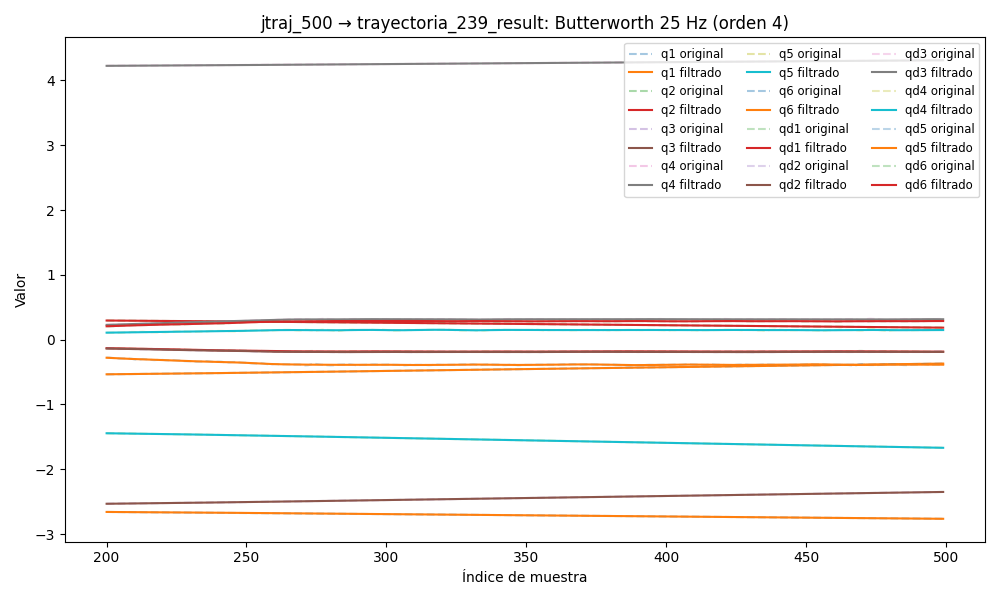

Data behind this chart, as committed beside it:
timestamp, q1, q2, q3, q4, q5, q6, qd1, qd2, qd3, qd4, qd5, qd6, tau1, tau2, tau3, tau4, tau5, tau6
1749031735, -2.637, 0.3176, -2.57, 4.208, -1.399, -0.5684, 0.003427, -0.003287, 0.001817, -0.004619, 0.002196, -0.0003168, -0.04493, -0.5483, 0.7376, 0.2419, -0.1484, -0.1174
1749031735, -2.637, 0.3176, -2.57, 4.208, -1.399, -0.5684, 0.003335, -0.002942, 0.001913, -0.00463, 0.001962, -0.0002859, -0.06278, -0.5711, 0.7478, 0.2401, -0.1033, -0.1218
1749031735, -2.637, 0.3176, -2.57, 4.208, -1.399, -0.5684, 0.003234, -0.002605, 0.002008, -0.004626, 0.001736, -0.0002575, -0.07645, -0.5809, 0.7304, 0.2298, -0.1234, -0.1184
1749031735, -2.637, 0.3176, -2.57, 4.208, -1.399, -0.5684, 0.003115, -0.002282, 0.002095, -0.004594, 0.001524, -0.0002343, -0.08886, -0.586, 0.7356, 0.2316, -0.1238, -0.1283
1749031735, -2.637, 0.3176, -2.57, 4.208, -1.399, -0.5684, 0.00297, -0.001979, 0.002171, -0.004521, 0.00133, -0.0002184, -0.04677, -0.5958, 0.7493, 0.2508, -0.1163, -0.13
1749031735, -2.637, 0.3176, -2.57, 4.208, -1.399, -0.5684, 0.002797, -0.001702, 0.002231, -0.004398, 0.001158, -0.0002114, -0.06048, -0.5797, 0.7464, 0.2324, -0.1216, -0.1454
1749031735, -2.637, 0.3176, -2.57, 4.208, -1.399, -0.5684, 0.002596, -0.001452, 0.002275, -0.004221, 0.001011, -0.0002142, -0.04519, -0.5597, 0.7622, 0.2304, -0.1134, -0.1411
1749031735, -2.637, 0.3176, -2.57, 4.208, -1.399, -0.5684, 0.002369, -0.001232, 0.002302, -0.003988, 0.0008897, -0.0002274, -0.03698, -0.5894, 0.7686, 0.2398, -0.1138, -0.1237
1749031735, -2.637, 0.3176, -2.57, 4.208, -1.399, -0.5684, 0.002124, -0.001041, 0.002312, -0.003703, 0.0007923, -0.0002506, -0.06304, -0.5766, 0.7695, 0.2456, -0.08842, -0.1462
1749031735, -2.637, 0.3176, -2.57, 4.208, -1.399, -0.5684, 0.001868, -0.0008791, 0.002308, -0.003374, 0.000717, -0.0002833, -0.06614, -0.5579, 0.7725, 0.2321, -0.1106, -0.1291
1749031735, -2.637, 0.3176, -2.57, 4.208, -1.399, -0.5684, 0.001609, -0.0007443, 0.002289, -0.003013, 0.0006605, -0.0003243, -0.03579, -0.5839, 0.7649, 0.2314, -0.1009, -0.1407
1749031735, -2.637, 0.3176, -2.57, 4.208, -1.399, -0.5684, 0.001358, -0.0006346, 0.002257, -0.002633, 0.0006189, -0.0003723, -0.0524, -0.5762, 0.768, 0.2286, -0.1079, -0.1465
1749031735, -2.637, 0.3176, -2.57, 4.208, -1.399, -0.5684, 0.001122, -0.000548, 0.002212, -0.002248, 0.0005877, -0.000426, -0.04494, -0.5657, 0.7587, 0.2442, -0.1289, -0.15
1749031735, -2.637, 0.3176, -2.57, 4.208, -1.399, -0.5685, 0.0009076, -0.0004823, 0.002156, -0.001875, 0.0005621, -0.0004842, -0.03147, -0.5614, 0.7668, 0.236, -0.1073, -0.1447
1749031735, -2.637, 0.3176, -2.57, 4.208, -1.399, -0.5685, 0.0007212, -0.0004351, 0.002088, -0.001525, 0.000538, -0.0005459, -0.05408, -0.5745, 0.7477, 0.2348, -0.109, -0.1518
1749031735, -2.637, 0.3176, -2.57, 4.208, -1.399, -0.5685, 0.0005656, -0.0004044, 0.00201, -0.00121, 0.0005113, -0.0006109, -0.0331, -0.5431, 0.7499, 0.2301, -0.1211, -0.137
1749031735, -2.637, 0.3176, -2.57, 4.208, -1.399, -0.5685, 0.000442, -0.0003877, 0.001923, -0.0009378, 0.0004791, -0.000679, -0.04921, -0.5729, 0.7431, 0.2417, -0.1006, -0.1411
1749031735, -2.637, 0.3176, -2.57, 4.208, -1.399, -0.5685, 0.0003498, -0.0003824, 0.001828, -0.000714, 0.0004393, -0.0007508, -0.04032, -0.5847, 0.7501, 0.2407, -0.1137, -0.1451
1749031735, -2.637, 0.3176, -2.57, 4.208, -1.399, -0.5685, 0.0002866, -0.0003855, 0.001728, -0.0005402, 0.0003912, -0.000827, -0.07132, -0.55, 0.7534, 0.2641, -0.1298, -0.1349
1749031735, -2.637, 0.3176, -2.57, 4.208, -1.399, -0.5685, 0.0002486, -0.0003933, 0.001625, -0.0004151, 0.0003355, -0.0009088, -0.0442, -0.5499, 0.7479, 0.2356, -0.1139, -0.1497
1749031735, -2.637, 0.3176, -2.57, 4.208, -1.399, -0.5685, 0.000231, -0.0004019, 0.00152, -0.000335, 0.0002745, -0.0009971, -0.06624, -0.5389, 0.7416, 0.2532, -0.1309, -0.1432
1749031735, -2.637, 0.3176, -2.57, 4.208, -1.399, -0.5685, 0.0002285, -0.0004065, 0.001415, -0.0002939, 0.0002119, -0.001092, -0.04895, -0.5478, 0.7516, 0.2513, -0.1022, -0.1448
1749031735, -2.637, 0.3176, -2.57, 4.208, -1.399, -0.5685, 0.0002356, -0.0004019, 0.001308, -0.0002841, 0.0001529, -0.001195, -0.03857, -0.5279, 0.7494, 0.2618, -0.1167, -0.1439
1749031735, -2.637, 0.3176, -2.57, 4.208, -1.399, -0.5685, 0.0002466, -0.0003827, 0.001199, -0.0002973, 0.0001037, -0.001304, -0.08592, -0.5086, 0.7459, 0.2502, -0.1383, -0.1393
1749031735, -2.637, 0.3176, -2.57, 4.208, -1.399, -0.5685, 0.0002562, -0.0003433, 0.001085, -0.0003243, 7.094417034585975e-05, -0.001418, -0.07737, -0.5401, 0.741, 0.244, -0.1235, -0.1584
1749031735, -2.637, 0.3176, -2.57, 4.208, -1.399, -0.5685, 0.0002595, -0.0002787, 0.0009613, -0.0003562, 6.144536388960297e-05, -0.001533, -0.08345, -0.5164, 0.7379, 0.2698, -0.1407, -0.1352
1749031735, -2.637, 0.3176, -2.57, 4.208, -1.399, -0.5685, 0.0002522, -0.0001847, 0.0008258, -0.0003846, 8.100057727142923e-05, -0.001647, -0.05321, -0.5197, 0.7467, 0.2509, -0.1106, -0.1612
1749031735, -2.637, 0.3176, -2.57, 4.208, -1.399, -0.5685, 0.0002307, -5.847127879595558e-05, 0.0006752, -0.0004017, 0.0001336, -0.001755, -0.06255, -0.5416, 0.7394, 0.2361, -0.1488, -0.1383
1749031735, -2.637, 0.3176, -2.57, 4.208, -1.399, -0.5685, 0.0001917, 0.0001008, 0.0005084, -0.000401, 0.0002206, -0.001851, -0.09972, -0.496, 0.733, 0.2579, -0.117, -0.1362
1749031735, -2.637, 0.3176, -2.57, 4.208, -1.399, -0.5685, 0.0001327, 0.0002917, 0.0003269, -0.0003776, 0.0003394, -0.00193, -0.08419, -0.4867, 0.7317, 0.2698, -0.1534, -0.1318
1749031735, -2.637, 0.3176, -2.57, 4.208, -1.399, -0.5685, 5.129411740346381e-05, 0.0005103, 0.0001356, -0.0003279, 0.0004829, -0.001986, -0.09332, -0.4455, 0.7088, 0.2719, -0.1461, -0.1475
1749031735, -2.637, 0.3176, -2.57, 4.208, -1.399, -0.5685, -5.4500931970647516e-05, 0.0007502, -5.626354451821013e-05, -0.0002503, 0.0006388, -0.002011, -0.1149, -0.4225, 0.6942, 0.2678, -0.1534, -0.1253
1749031735, -2.637, 0.3176, -2.57, 4.208, -1.399, -0.5685, -0.0001869, 0.001002, -0.0002351, -0.0001449, 0.0007894, -0.001996, -0.1193, -0.3961, 0.6909, 0.2689, -0.1513, -0.1122
1749031735, -2.637, 0.3176, -2.57, 4.208, -1.399, -0.5685, -0.0003484, 0.001255, -0.0003828, -1.3468581128385465e-05, 0.0009116, -0.001932, -0.1315, -0.4249, 0.6788, 0.2874, -0.1498, -0.1406
1749031735, -2.637, 0.3176, -2.57, 4.208, -1.399, -0.5685, -0.0005423, 0.001497, -0.0004775, 0.0001405, 0.0009779, -0.001809, -0.1582, -0.4346, 0.6895, 0.2906, -0.166, -0.1112
1749031735, -2.637, 0.3176, -2.57, 4.208, -1.399, -0.5685, -0.0007726, 0.001713, -0.0004946, 0.0003127, 0.0009573, -0.001613, -0.134, -0.4255, 0.6952, 0.2813, -0.1648, -0.1129
1749031735, -2.637, 0.3176, -2.57, 4.208, -1.399, -0.5685, -0.001045, 0.001889, -0.0004083, 0.000498, 0.0008176, -0.001332, -0.1493, -0.4289, 0.7098, 0.2988, -0.1984, -0.1037
1749031735, -2.637, 0.3176, -2.57, 4.208, -1.399, -0.5685, -0.001365, 0.002009, -0.0001934, 0.0006918, 0.000527, -0.0009548, -0.1344, -0.4276, 0.7253, 0.3218, -0.2112, -0.07671
1749031735, -2.637, 0.3176, -2.57, 4.208, -1.399, -0.5685, -0.001741, 0.002057, 0.0001723, 0.0008909, 5.764034027594145e-05, -0.000469, -0.1643, -0.4373, 0.7394, 0.3248, -0.2203, -0.08419
1749031735, -2.637, 0.3176, -2.57, 4.208, -1.399, -0.5685, -0.00218, 0.002018, 0.000706, 0.001094, -0.0006127, 0.0001331, -0.2071, -0.4395, 0.7473, 0.3212, -0.2447, -0.05784
1749031735, -2.637, 0.3176, -2.57, 4.208, -1.399, -0.5685, -0.002691, 0.001875, 0.001418, 0.001304, -0.001497, 0.0008558, -0.2032, -0.4514, 0.7752, 0.3261, -0.2661, -0.07286
1749031735, -2.637, 0.3176, -2.57, 4.208, -1.399, -0.5685, -0.003279, 0.001615, 0.00231, 0.001526, -0.0026, 0.001698, -0.2064, -0.4659, 0.7945, 0.3341, -0.2949, -0.03693
1749031735, -2.637, 0.3176, -2.57, 4.208, -1.399, -0.5685, -0.003952, 0.001222, 0.003375, 0.001771, -0.00391, 0.002655, -0.2012, -0.4765, 0.8172, 0.3309, -0.2998, -0.034
1749031735, -2.637, 0.3176, -2.57, 4.208, -1.399, -0.5685, -0.004711, 0.0006871, 0.004595, 0.002054, -0.005409, 0.003713, -0.229, -0.5202, 0.8235, 0.3523, -0.322, -0.02068
1749031735, -2.637, 0.3176, -2.57, 4.208, -1.399, -0.5685, -0.005557, 4.561349562324435e-06, 0.005947, 0.002394, -0.007065, 0.004856, -0.2299, -0.5604, 0.8014, 0.3564, -0.3422, 0.00645
1749031735, -2.637, 0.3176, -2.57, 4.208, -1.399, -0.5684, -0.006486, -0.0008257, 0.007398, 0.002808, -0.008839, 0.006065, -0.2499, -0.5601, 0.7978, 0.3582, -0.3713, 0.01504
1749031735, -2.637, 0.3176, -2.57, 4.208, -1.399, -0.5684, -0.00749, -0.001797, 0.008914, 0.003317, -0.01068, 0.007318, -0.2568, -0.5864, 0.837, 0.3855, -0.4048, 0.01195
1749031735, -2.637, 0.3176, -2.57, 4.208, -1.399, -0.5684, -0.008556, -0.002893, 0.01046, 0.003937, -0.01255, 0.008593, -0.2859, -0.642, 0.8607, 0.397, -0.3916, 0.01912
1749031735, -2.637, 0.3176, -2.57, 4.208, -1.399, -0.5684, -0.009668, -0.004092, 0.012, 0.004678, -0.0144, 0.009872, -0.3013, -0.6226, 0.8783, 0.4078, -0.3845, 0.02349
1749031735, -2.637, 0.3176, -2.57, 4.208, -1.399, -0.5684, -0.01081, -0.005364, 0.0135, 0.005545, -0.0162, 0.01114, -0.2915, -0.6152, 0.889, 0.4213, -0.3661, 0.03003
1749031735, -2.637, 0.3176, -2.57, 4.208, -1.399, -0.5684, -0.01194, -0.006673, 0.01493, 0.006533, -0.0179, 0.01239, -0.3245, -0.6577, 0.8945, 0.4282, -0.3784, 0.03675
1749031735, -2.637, 0.3176, -2.57, 4.208, -1.399, -0.5684, -0.01306, -0.00798, 0.01629, 0.007628, -0.0195, 0.01363, -0.3445, -0.6712, 0.8786, 0.4282, -0.3655, 0.02113
1749031735, -2.637, 0.3176, -2.57, 4.208, -1.399, -0.5684, -0.01412, -0.009247, 0.01755, 0.008807, -0.02099, 0.01485, -0.3365, -0.7075, 0.8944, 0.4482, -0.3914, 0.02484
1749031735, -2.637, 0.3175, -2.57, 4.208, -1.399, -0.5683, -0.01511, -0.01044, 0.01872, 0.01004, -0.02237, 0.01608, -0.3365, -0.7075, 0.8944, 0.4482, -0.3914, 0.02484
1749031735, -2.637, 0.3175, -2.57, 4.208, -1.399, -0.5683, -0.01601, -0.01151, 0.0198, 0.01128, -0.02365, 0.01732, -0.3484, -0.7064, 0.9028, 0.4562, -0.3897, 0.05282
1749031735, -2.638, 0.3175, -2.57, 4.208, -1.399, -0.5683, -0.01681, -0.01246, 0.0208, 0.0125, -0.02486, 0.0186, -0.3418, -0.7219, 0.8978, 0.4822, -0.3975, 0.0631
1749031735, -2.638, 0.3175, -2.569, 4.208, -1.399, -0.5683, -0.01749, -0.01326, 0.02174, 0.01364, -0.02602, 0.01994, -0.3081, -0.7108, 0.8957, 0.4768, -0.3918, 0.08764
1749031735, -2.638, 0.3174, -2.569, 4.209, -1.399, -0.5682, -0.01806, -0.01391, 0.02263, 0.01468, -0.02716, 0.02135, -0.2946, -0.736, 0.9048, 0.4313, -0.3869, 0.09831
1749031735, -2.638, 0.3174, -2.569, 4.209, -1.399, -0.5682, -0.01853, -0.01443, 0.02351, 0.01557, -0.02829, 0.02283, -0.3109, -0.7142, 0.8965, 0.4341, -0.3641, 0.08203
1749031735, -2.638, 0.3174, -2.569, 4.209, -1.399, -0.5682, -0.01891, -0.01483, 0.02438, 0.01629, -0.02945, 0.0244, -0.2903, -0.712, 0.9046, 0.4288, -0.3795, 0.09044
... 5,242 more rows
